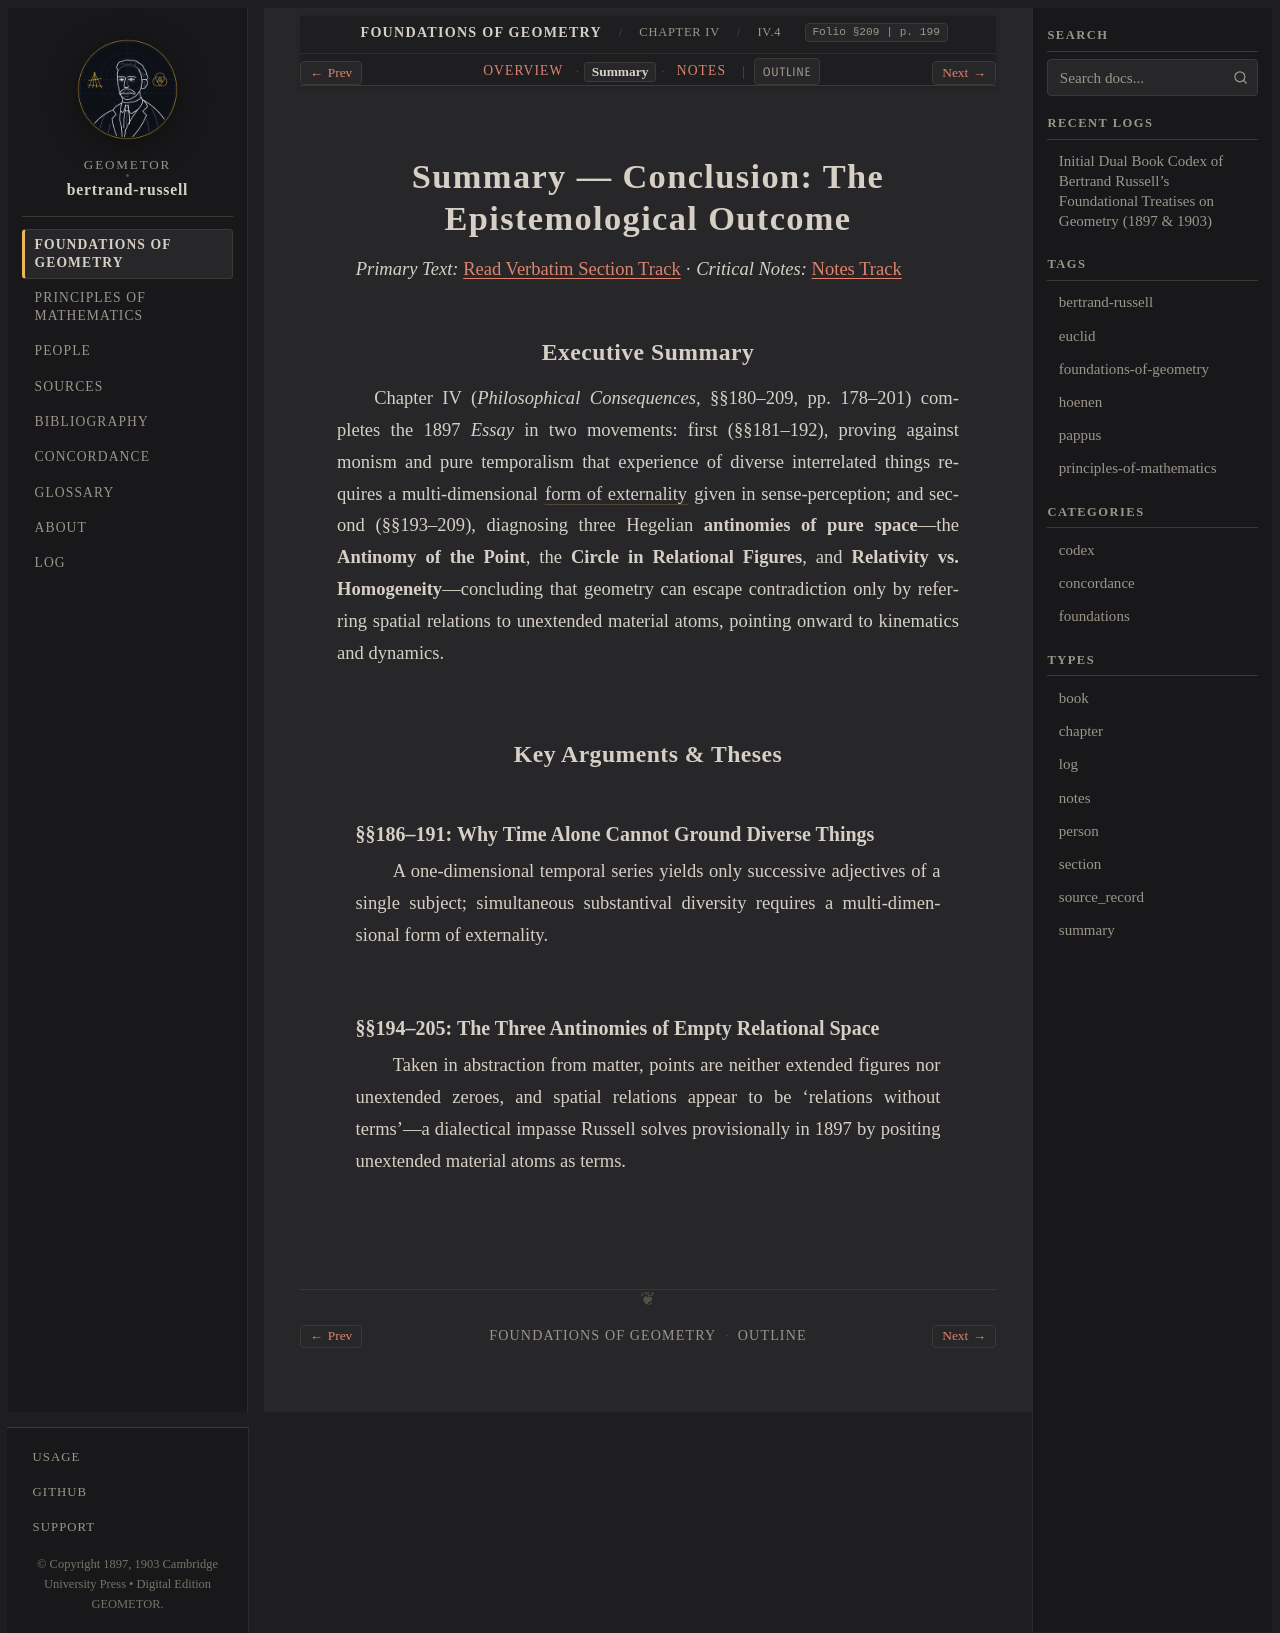

repository: geometor/bertrand-russell · page: foundations_of_geometry/ch_04/sec_04/summary.html · generator: sphinx

:type: summary
:layout: book

.. _efg-ch_04-sec_04-summary:

Summary — Conclusion: The Epistemological Outcome
=================================================

*Primary Text:* :ref:`Read Verbatim Section Track <efg-ch_04-sec_04-en>` · *Critical Notes:* :ref:`Notes Track <efg-ch_04-sec_04-notes>`

Executive Summary
-----------------

Chapter IV (*Philosophical Consequences*, §§180–209, pp. 178–201) completes the 1897 *Essay* in two movements: first (§§181–192), proving against monism and pure temporalism that experience of diverse interrelated things requires a multi-dimensional :term:`form of externality <form-of-externality>` given in sense-perception; and second (§§193–209), diagnosing three Hegelian **antinomies of pure space**—the **Antinomy of the Point**, the **Circle in Relational Figures**, and **Relativity vs. Homogeneity**—concluding that geometry can escape contradiction only by referring spatial relations to unextended material atoms, pointing onward to kinematics and dynamics.

Key Arguments & Theses
----------------------

§§186–191: Why Time Alone Cannot Ground Diverse Things
~~~~~~~~~~~~~~~~~~~~~~~~~~~~~~~~~~~~~~~~~~~~~~~~~~~~~~

A one-dimensional temporal series yields only successive adjectives of a single subject; simultaneous substantival diversity requires a multi-dimensional form of externality.

§§194–205: The Three Antinomies of Empty Relational Space
~~~~~~~~~~~~~~~~~~~~~~~~~~~~~~~~~~~~~~~~~~~~~~~~~~~~~~~~~

Taken in abstraction from matter, points are neither extended figures nor unextended zeroes, and spatial relations appear to be 'relations without terms'—a dialectical impasse Russell solves provisionally in 1897 by positing unextended material atoms as terms.
